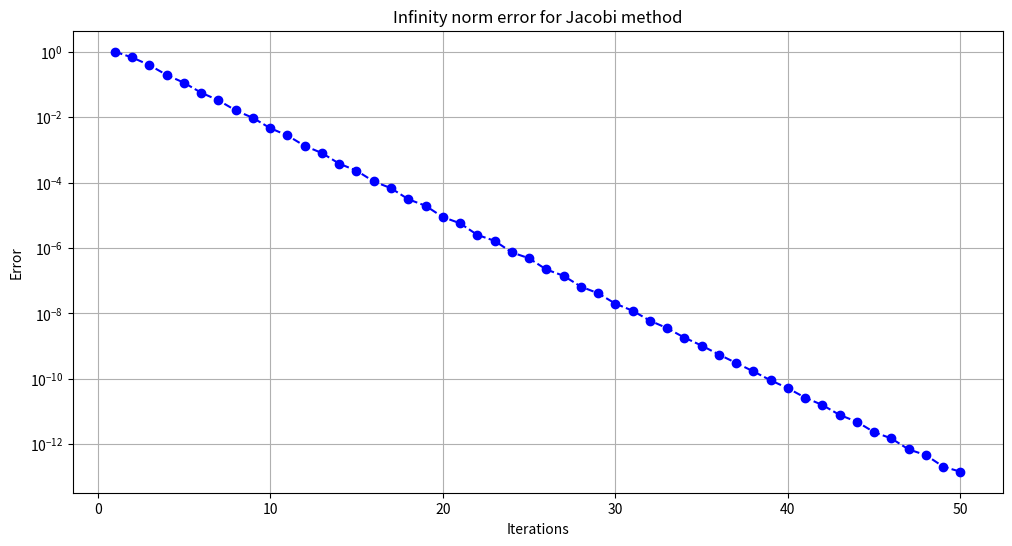
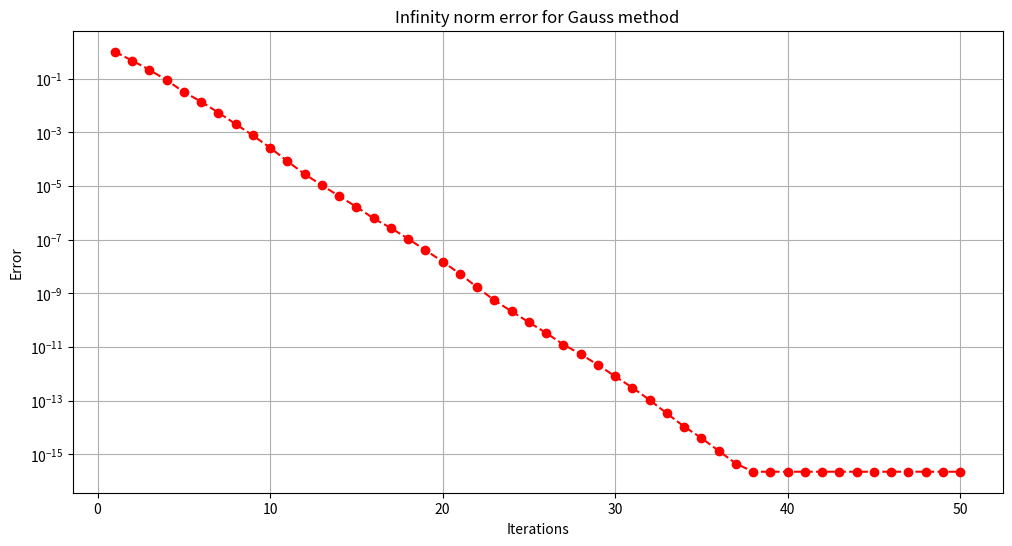
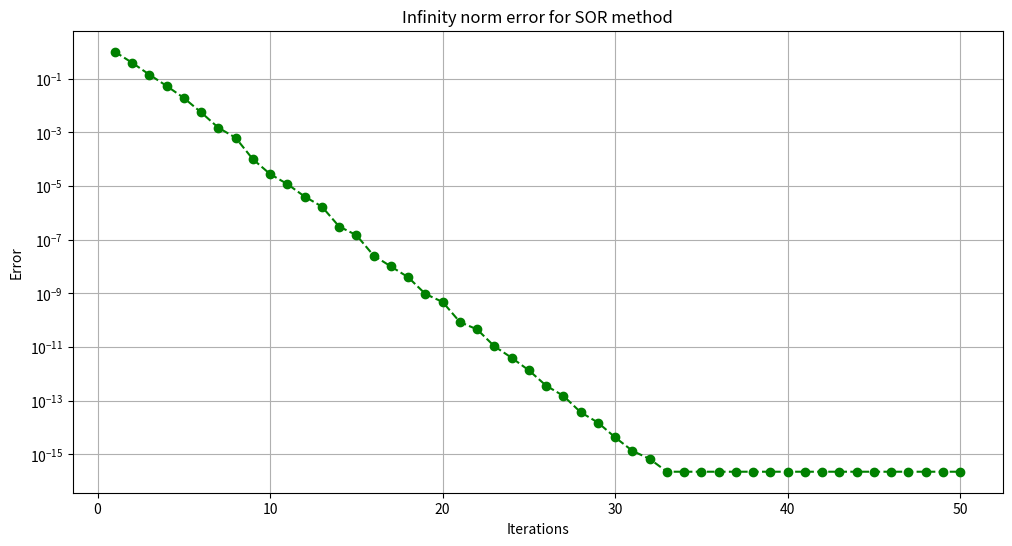
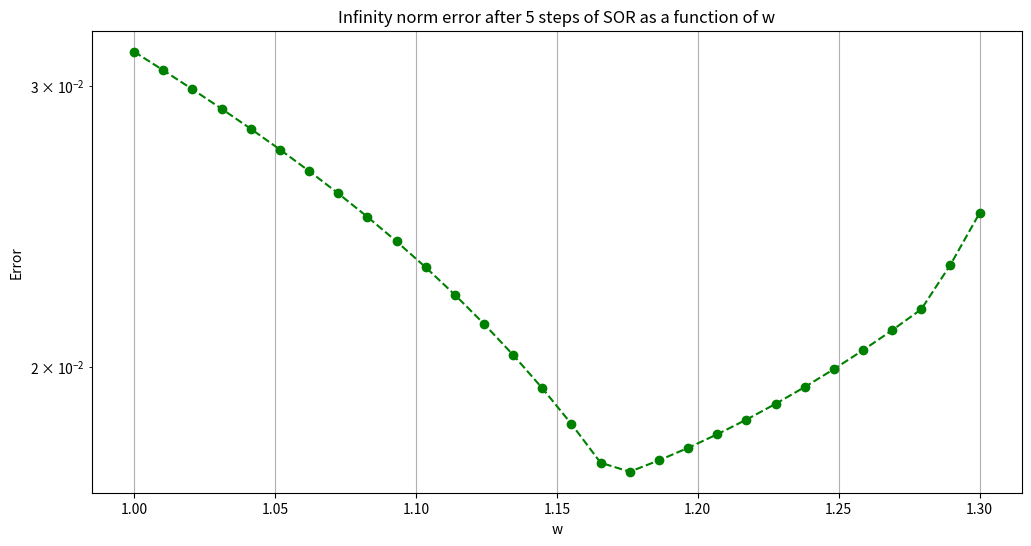
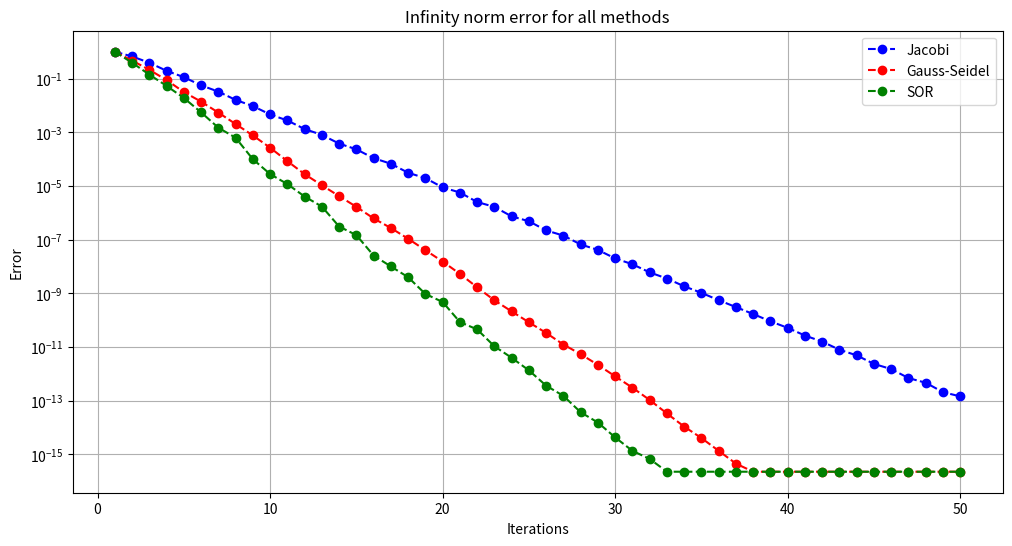
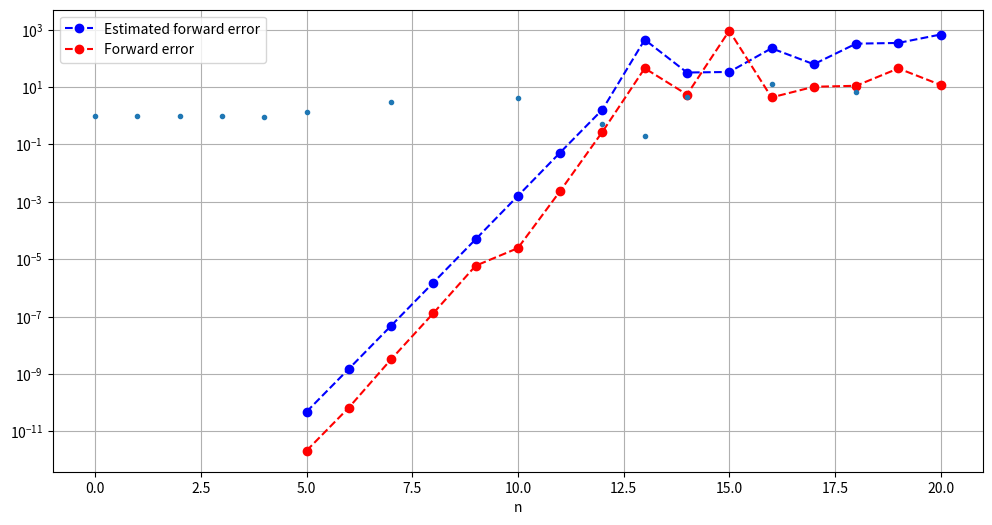

Generate these figures, in order, with matplotlib:
import numpy as np
import matplotlib.pyplot as plt
%matplotlib inline

def lu_decomp(A, show=False):
    N,_ = A.shape
    U = np.copy(A)
    L = np.identity(N)
    if show:
        print('Initial matrices')
        print('L = '); print(np.array_str(L, precision=2, suppress_small=True))
        print('U = '); print(np.array_str(U, precision=2, suppress_small=True))
        print('----------------------------------------')
    #iterating through columns
    for j in range(N-1):
        #iterating through rows
        for i in range(j+1,N):
            L[i,j] = U[i,j]/U[j,j]
            U[i] -= L[i,j]*U[j] 
            if show:
                print('L = '); print(np.array_str(L, precision=2, suppress_small=True))
                print('U = '); print(np.array_str(U, precision=2, suppress_small=True))
                print('----------------------------------------')
    return L,U

"""
Solves a linear system A x = b, where A is a
triangular (upper or lower) matrix
"""
def solve_triangular(A, b, upper=True):
    n = b.shape[0]
    x = np.zeros_like(b)
    if upper==True:
        #perform back-substitution
        x[-1] = (1./A[-1,-1]) * b[-1]
        for i in range(n-2, -1, -1):
            x[i] = (1./A[i,i]) * (b[i] - np.sum(A[i,i+1:] * x[i+1:]))
    else:
        #perform forward-substitution
        x[0] = (1./A[0,0]) * b[0]
        for i in range(1,n):
            x[i] = (1./A[i,i]) * (b[i] - np.sum(A[i,:i] * x[:i]))
    return x

def solve_lu(A, b, show=False):
    L,U = lu_decomp(A, show)
    # L.c = b with c = U.x
    c = solve_triangular(L, b, upper=False)
    x = solve_triangular(U, c)
    return x

A = np.random.random((3,3))
b = np.ones(3)

lu_sol = solve_lu(A,b, show=True)
np_sol = np.linalg.solve(A,b)

np.linalg.norm(lu_sol - np_sol)

#permutation between rows i and j on matrix A
def row_perm(A, i, j):
    tmp = np.copy(A[i])
    A[i] = A[j]
    A[j] = tmp

def palu_decomp(A, show=False):
    N,_ = A.shape
    P = np.identity(N)
    L = np.zeros((N,N))
    U = np.copy(A)
    if show:
        print('Initial matrices')
        print('P = '); print(np.array_str(P, precision=2, suppress_small=True))
        print('L = '); print(np.array_str(L, precision=2, suppress_small=True))
        print('U = '); print(np.array_str(U, precision=2, suppress_small=True))
        print('----------------------------------------')
    #iterating through columns
    for j in range(N-1):
        #determine the new pivot
        p_index = np.argmax(np.abs(U[j:,j]))
        if p_index != 0:
            row_perm(P, j, j+p_index)
            row_perm(U, j, j+p_index)
            row_perm(L, j, j+p_index)
            if show:
                print('A permutation has been made')
                print('P = '); print(np.array_str(P, precision=2, suppress_small=True))
                print('L = '); print(np.array_str(L, precision=2, suppress_small=True))
                print('U = '); print(np.array_str(U, precision=2, suppress_small=True))
                print('----------------------------------------')
        #iterating through rows
        for i in range(j+1,N):
            L[i,j] = U[i,j]/U[j,j]
            U[i] -= L[i,j]*U[j]
            if show:
                print('P = '); print(np.array_str(P, precision=2, suppress_small=True))
                print('L = '); print(np.array_str(L, precision=2, suppress_small=True))
                print('U = '); print(np.array_str(U, precision=2, suppress_small=True))
                print('----------------------------------------')
    np.fill_diagonal(L,1)
    return P,L,U

def solve_palu(A, b, show=False):
    P,L,U = palu_decomp(A, show)
    #A.x = b -> P.A.x = P.b = b'
    b = np.dot(P,b)
    # L.c = b' with c = U.x
    c = solve_triangular(L, b, upper=False)
    x = solve_triangular(U, c)
    return x

palu_sol = solve_palu(A, b, show=True)

np.linalg.norm(palu_sol - lu_sol)

np.linalg.norm(palu_sol - np_sol)

"""
Randomly generates an nxn symmetric positive-
definite matrix A.
"""
def generate_spd_matrix(n):
    A = np.random.random((n,n))
    #constructing symmetry
    A += A.T
    #symmetric+diagonally dominant -> symmetric positive-definite
    deltas = 0.1*np.random.random(n)
    row_sum = A.sum(axis=1)-np.diag(A)
    np.fill_diagonal(A, row_sum+deltas)
    return A

def cholesky_decomp(A, show=False):
    N,_ = A.shape
    A = np.copy(A)
    R = np.zeros((N,N))
    if show:
        print('Initial matrix')
        print('A = '); print(np.array_str(A, precision=2, suppress_small=True))
        print('R = '); print(np.array_str(R, precision=2, suppress_small=True))
        print('----------------------------------------')
    for i in range(N):
        R[i,i] = np.sqrt(A[i,i])
        u = (1./R[i,i])*A[i,i+1:]
        R[i,i+1:] = u
        A[i+1:,i+1:] -= np.outer(u,u)
        if show:
            print('A = '); print(np.array_str(A, precision=2, suppress_small=True))
            print('R = '); print(np.array_str(R, precision=2, suppress_small=True))
            print('----------------------------------------')
    return R

def solve_cholesky(A, b, show=False):
    R = cholesky_decomp(A, show)
    #R^T.R.x = b -> R^T.c = b with R.x = c
    c = solve_triangular(R.T, b, upper=False)
    x = solve_triangular(R, c)
    return x

A = generate_spd_matrix(3)
b = np.ones(3)

solve_cholesky(A, b, show=True)

A = generate_spd_matrix(100)
b = np.ones(100)

%timeit solve_cholesky(A, b)
%timeit solve_lu(A, b)
%timeit solve_palu(A, b)

A = generate_spd_matrix(1000)
b = np.ones(1000)

%timeit solve_cholesky(A, b)
%timeit solve_lu(A, b)
%timeit solve_palu(A, b)

"""
Randomly generates an nxn strictly diagonally 
dominant matrix A.
"""
def generate_dd_matrix(n):
    A = np.random.random((n,n))
    deltas = 0.1*np.random.random(n)
    row_sum = A.sum(axis=1)-np.diag(A)
    np.fill_diagonal(A, row_sum+deltas)
    return A

"""
Computes relative error between each row on 
X matrix and y vector. 
"""
def error(X, y):
    D = X-y
    err = np.linalg.norm(D, axis=1, ord=np.inf)
    return err

A = np.array([[3, -1, 0, 0, 0, 0.5],[-1, 3, -1, 0, 0.5, 0],[0, -1, 3, -1, 0, 0],[0, 0, -1, 3, -1, 0],
              [0, 0.5, 0, -1, 3, -1],[0.5, 0, 0, 0, -1, 3]])
b = np.array([2.5, 1.5, 1., 1., 1.5, 2.5])
print ('A='); print (A)
print ('b='); print (b)

np_sol = np.linalg.solve(A,b)

"""
Iterative methods implementations returns an array X
with the the solutions at each iteration
"""
def jacobi(A, b, n_iter=50):
    n = A.shape[0]
    #array with solutions
    X = np.empty((n_iter, n))
    #initial guess
    X[0] = np.zeros(n)
    #submatrices
    D = np.diag(A)
    Dinv = D**-1
    R = A - np.diag(D) #R=(L+U)
    for i in range(1, n_iter):
        X[i] = Dinv*(b - np.dot(R, X[i-1]))
    return X

jac_sol = jacobi(A,b)

jac_err = error(jac_sol, np_sol)
it = np.linspace(1, 50)

plt.figure(figsize=(12,6))
plt.semilogy(it, jac_err, marker='o', linestyle='--', color='b')
plt.grid(True)
plt.xlabel('Iterations')
plt.ylabel('Error')
plt.title('Infinity norm error for Jacobi method')
plt.show()

def gauss_seidel(A, b, n_iter=50):
    n = A.shape[0]
    #array with solutions
    X = np.empty((n_iter, n))
    #initial guess
    X[0] = np.zeros(n)
    #submatrices
    R = np.tril(A) #R=(L+D)
    U = A-R
    for i in range(1, n_iter):
        X[i] = solve_triangular(R, b-np.dot(U, X[i-1]), upper=False)
    return X

gauss_sol = gauss_seidel(A,b)

gauss_err = error(gauss_sol, np_sol)

plt.figure(figsize=(12,6))
plt.semilogy(it, gauss_err, marker='o', linestyle='--', color='r')
plt.grid(True)
plt.xlabel('Iterations')
plt.ylabel('Error')
plt.title('Infinity norm error for Gauss method')
plt.show()

def sor(A, b, w=1.05, n_iter=50):
    n = A.shape[0]
    #array with solutions
    X = np.empty((n_iter, n))
    #initial guess
    X[0] = np.zeros(n)
    #submatrices
    R = np.tril(A) #R=(L+D)
    U = A-R
    for i in range(1, n_iter):
        X_i = solve_triangular(R, b-np.dot(U, X[i-1]), upper=False)
        X[i] = w*X_i + (1-w)*X[i-1]
    return X

sor_sol = sor(A, b, w=1.15)

sor_err = error(sor_sol, np_sol)

plt.figure(figsize=(12,6))
plt.semilogy(it, sor_err, marker='o', linestyle='--', color='g')
plt.grid(True)
plt.xlabel('Iterations')
plt.ylabel('Error')
plt.title('Infinity norm error for SOR method')
plt.show()

n = 30 #width of subdivisions
sor_solutions = list()
for w in np.linspace(1., 1.3, n):
    sor_solutions.append(sor(A, b, w, n_iter=5)[-1])
np.asarray(sor_solutions)

#now compute error solutions with each w
sor_errors = error(sor_solutions, np_sol)
w = np.linspace(1., 1.3, n)

plt.figure(figsize=(12,6))
plt.semilogy(w, sor_errors, marker='o', linestyle='--', color='g')
plt.grid(True)
plt.xlabel('w')
plt.ylabel('Error')
plt.title('Infinity norm error after 5 steps of SOR as a function of w')
plt.show()

plt.figure(figsize=(12,6))
plt.semilogy(it, jac_err, marker='o', linestyle='--', color='b', label='Jacobi')
plt.semilogy(it, gauss_err, marker='o', linestyle='--', color='r', label='Gauss-Seidel')
plt.semilogy(it, sor_err, marker='o', linestyle='--', color='g', label='SOR')
plt.grid(True)
plt.xlabel('Iterations')
plt.ylabel('Error')
plt.title('Infinity norm error for all methods')
plt.legend(loc=0)
plt.show()

from scipy.linalg import hilbert

N=20
errors=np.zeros(N+1)
kappas=np.zeros(N+1)
my_range=np.arange(5,N+1)
for n in my_range:
    A=hilbert(n)
    x_exact=np.ones(n)
    b=np.dot(A,x_exact)
    x=np.linalg.solve(A,b)
    errors[n]=np.linalg.norm(x-x_exact,ord=np.inf)
    kappas[n]=np.linalg.cond(A,2)

plt.figure(figsize=(12,6))
plt.semilogy(my_range, 10.**(-16+np.log10(kappas[my_range])), marker='o', linestyle='--', color='b',label='Estimated forward error')
plt.semilogy(my_range, errors[my_range], marker='o', linestyle='--', color='r',label='Forward error')
plt.grid(True)
plt.xlabel('n')
#plt.ylabel('$\kappa$ and errors')
plt.title('')
plt.legend(loc=0)
plt.show()

n=20
A=hilbert(n)
x_exact=np.ones(n)
b=np.dot(A,x_exact)
x=np.linalg.solve(A,b)
kappa=np.linalg.cond(A,2)

np.linalg.norm(b-np.dot(A,x))

kappa

np.linalg.norm(x-x_exact)

x_exact[0]

x[-1]

plt.plot(x,'.')
plt.show()

lu_decomp(np.array([[1e-20, 1],[1,2]]), show=True)

